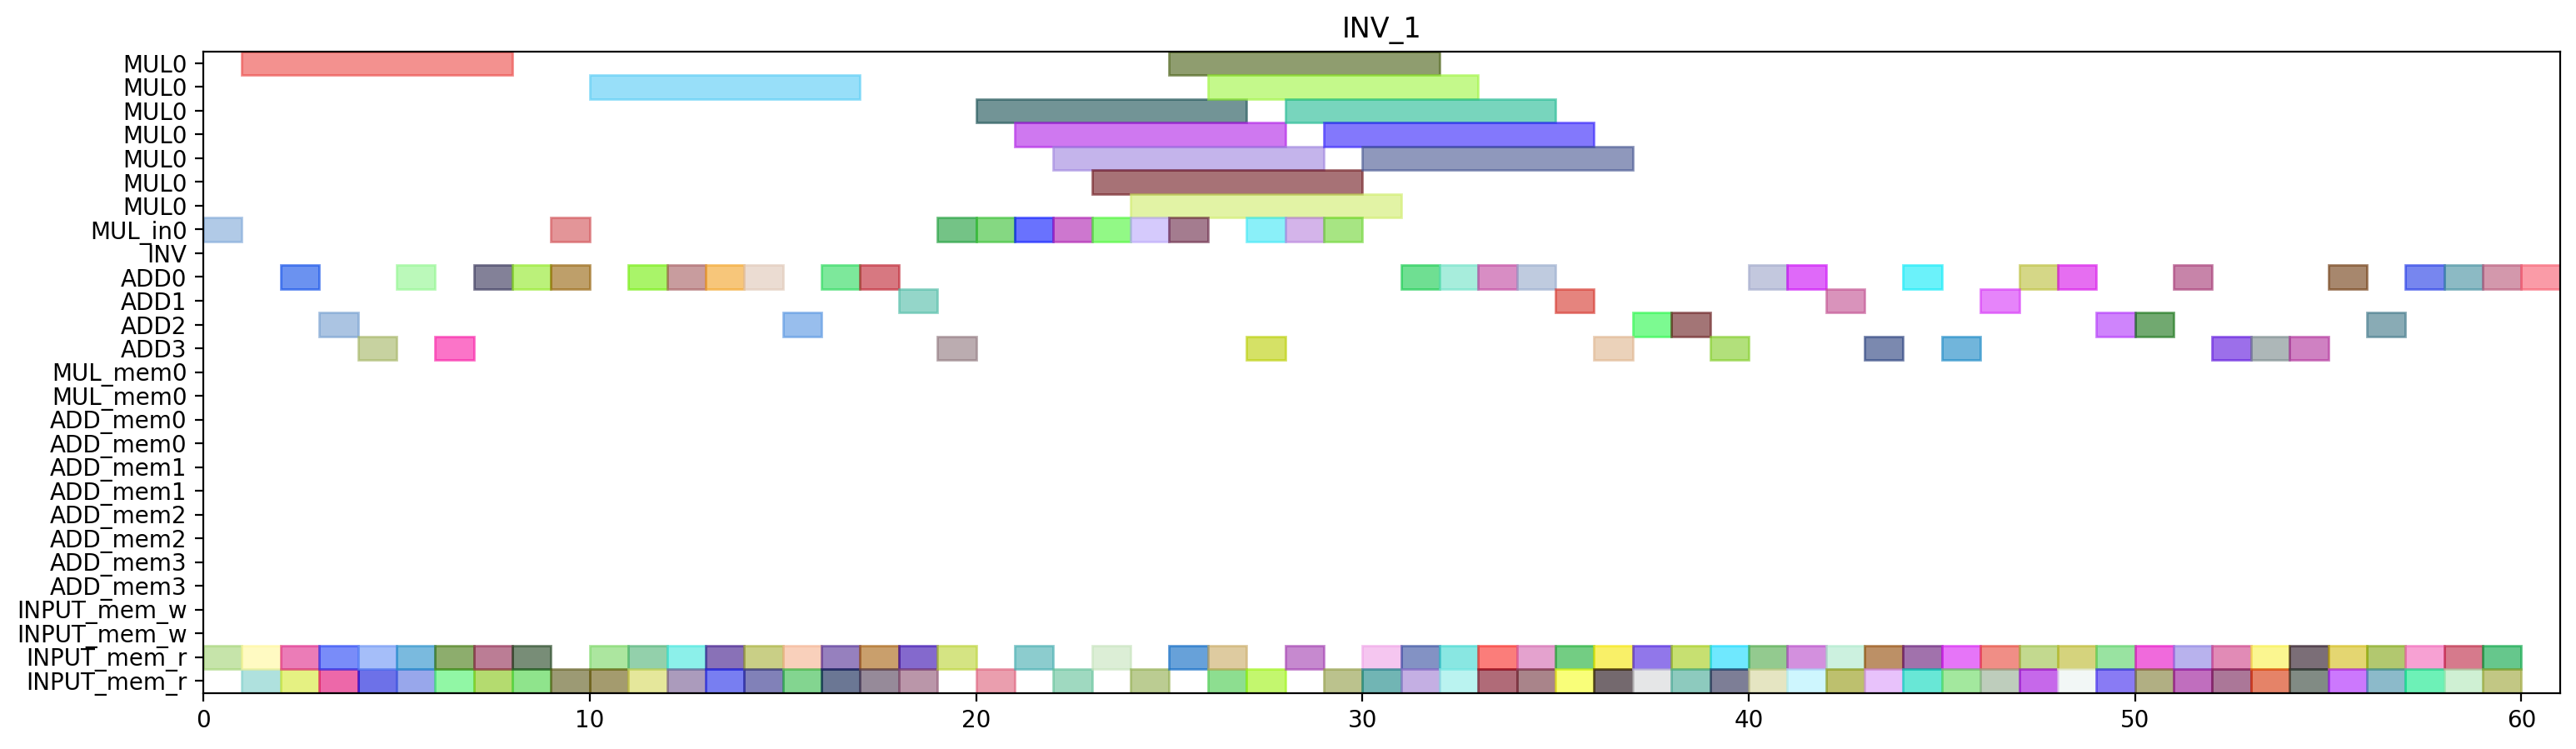

Recreate this plot in Python.
from pyschedule import Scenario, solvers, plotters, alt


def solve():
	horizon = 236
	S = Scenario("INV_1", horizon=horizon)

	# resource
	MUL = S.Resources('MUL', num=1, size=7)
	MUL_in = S.Resources('MUL_in', num=1)
	INV = S.Resource('INV')
	ADD = S.Resources('ADD', num=4, periods=range(1, horizon))
	MUL_mem = S.Resources('MUL_mem', num=1, size=2)
	ADD_mem = S.Resources('ADD_mem', num=4, size=2)
	INPUT_mem_w = S.Resource('INPUT_mem_w', size=2)
	INPUT_mem_r = S.Resource('INPUT_mem_r', size=2)

	# result of previous scheduling
	c_aa_t0_t0_t0_in = S.Task('c_aa_t0_t0_t0_in', length=1, delay_cost=1)
	S += c_aa_t0_t0_t0_in >= 0
	c_aa_t0_t0_t0_in += MUL_in[0]

	c_aa_t0_t0_t0_mem0 = S.Task('c_aa_t0_t0_t0_mem0', length=1, delay_cost=1)
	S += c_aa_t0_t0_t0_mem0 >= 0
	c_aa_t0_t0_t0_mem0 += INPUT_mem_r

	c_aa_t0_t0_t0 = S.Task('c_aa_t0_t0_t0', length=7, delay_cost=1)
	S += c_aa_t0_t0_t0 >= 1
	c_aa_t0_t0_t0 += MUL[0]

	c_aa_t0_t0_t2_mem0 = S.Task('c_aa_t0_t0_t2_mem0', length=1, delay_cost=1)
	S += c_aa_t0_t0_t2_mem0 >= 1
	c_aa_t0_t0_t2_mem0 += INPUT_mem_r

	c_aa_t0_t0_t2_mem1 = S.Task('c_aa_t0_t0_t2_mem1', length=1, delay_cost=1)
	S += c_aa_t0_t0_t2_mem1 >= 1
	c_aa_t0_t0_t2_mem1 += INPUT_mem_r

	c_aa_t0_t0_t2 = S.Task('c_aa_t0_t0_t2', length=1, delay_cost=1)
	S += c_aa_t0_t0_t2 >= 2
	c_aa_t0_t0_t2 += ADD[0]

	c_aa_t0_t21_mem0 = S.Task('c_aa_t0_t21_mem0', length=1, delay_cost=1)
	S += c_aa_t0_t21_mem0 >= 2
	c_aa_t0_t21_mem0 += INPUT_mem_r

	c_aa_t0_t21_mem1 = S.Task('c_aa_t0_t21_mem1', length=1, delay_cost=1)
	S += c_aa_t0_t21_mem1 >= 2
	c_aa_t0_t21_mem1 += INPUT_mem_r

	c_aa_t0_t21 = S.Task('c_aa_t0_t21', length=1, delay_cost=1)
	S += c_aa_t0_t21 >= 3
	c_aa_t0_t21 += ADD[2]

	c_aa_t0_t30_mem0 = S.Task('c_aa_t0_t30_mem0', length=1, delay_cost=1)
	S += c_aa_t0_t30_mem0 >= 3
	c_aa_t0_t30_mem0 += INPUT_mem_r

	c_aa_t0_t30_mem1 = S.Task('c_aa_t0_t30_mem1', length=1, delay_cost=1)
	S += c_aa_t0_t30_mem1 >= 3
	c_aa_t0_t30_mem1 += INPUT_mem_r

	c_aa_t0_t30 = S.Task('c_aa_t0_t30', length=1, delay_cost=1)
	S += c_aa_t0_t30 >= 4
	c_aa_t0_t30 += ADD[3]

	c_aa_t0_t31_mem0 = S.Task('c_aa_t0_t31_mem0', length=1, delay_cost=1)
	S += c_aa_t0_t31_mem0 >= 4
	c_aa_t0_t31_mem0 += INPUT_mem_r

	c_aa_t0_t31_mem1 = S.Task('c_aa_t0_t31_mem1', length=1, delay_cost=1)
	S += c_aa_t0_t31_mem1 >= 4
	c_aa_t0_t31_mem1 += INPUT_mem_r

	c_aa_t0_t31 = S.Task('c_aa_t0_t31', length=1, delay_cost=1)
	S += c_aa_t0_t31 >= 5
	c_aa_t0_t31 += ADD[0]

	c_aa_t1_t0_t2_mem0 = S.Task('c_aa_t1_t0_t2_mem0', length=1, delay_cost=1)
	S += c_aa_t1_t0_t2_mem0 >= 5
	c_aa_t1_t0_t2_mem0 += INPUT_mem_r

	c_aa_t1_t0_t2_mem1 = S.Task('c_aa_t1_t0_t2_mem1', length=1, delay_cost=1)
	S += c_aa_t1_t0_t2_mem1 >= 5
	c_aa_t1_t0_t2_mem1 += INPUT_mem_r

	c_aa_t1_t0_t2 = S.Task('c_aa_t1_t0_t2', length=1, delay_cost=1)
	S += c_aa_t1_t0_t2 >= 6
	c_aa_t1_t0_t2 += ADD[3]

	c_aa_t1_t0_t3_mem0 = S.Task('c_aa_t1_t0_t3_mem0', length=1, delay_cost=1)
	S += c_aa_t1_t0_t3_mem0 >= 6
	c_aa_t1_t0_t3_mem0 += INPUT_mem_r

	c_aa_t1_t0_t3_mem1 = S.Task('c_aa_t1_t0_t3_mem1', length=1, delay_cost=1)
	S += c_aa_t1_t0_t3_mem1 >= 6
	c_aa_t1_t0_t3_mem1 += INPUT_mem_r

	c_aa_t1_t0_t3 = S.Task('c_aa_t1_t0_t3', length=1, delay_cost=1)
	S += c_aa_t1_t0_t3 >= 7
	c_aa_t1_t0_t3 += ADD[0]

	c_aa_t1_t1_t2_mem0 = S.Task('c_aa_t1_t1_t2_mem0', length=1, delay_cost=1)
	S += c_aa_t1_t1_t2_mem0 >= 7
	c_aa_t1_t1_t2_mem0 += INPUT_mem_r

	c_aa_t1_t1_t2_mem1 = S.Task('c_aa_t1_t1_t2_mem1', length=1, delay_cost=1)
	S += c_aa_t1_t1_t2_mem1 >= 7
	c_aa_t1_t1_t2_mem1 += INPUT_mem_r

	c_aa_t0_t0_t3_mem0 = S.Task('c_aa_t0_t0_t3_mem0', length=1, delay_cost=1)
	S += c_aa_t0_t0_t3_mem0 >= 8
	c_aa_t0_t0_t3_mem0 += INPUT_mem_r

	c_aa_t0_t0_t3_mem1 = S.Task('c_aa_t0_t0_t3_mem1', length=1, delay_cost=1)
	S += c_aa_t0_t0_t3_mem1 >= 8
	c_aa_t0_t0_t3_mem1 += INPUT_mem_r

	c_aa_t1_t1_t2 = S.Task('c_aa_t1_t1_t2', length=1, delay_cost=1)
	S += c_aa_t1_t1_t2 >= 8
	c_aa_t1_t1_t2 += ADD[0]

	c_aa_t0_t0_t1_in = S.Task('c_aa_t0_t0_t1_in', length=1, delay_cost=1)
	S += c_aa_t0_t0_t1_in >= 9
	c_aa_t0_t0_t1_in += MUL_in[0]

	c_aa_t0_t0_t1_mem0 = S.Task('c_aa_t0_t0_t1_mem0', length=1, delay_cost=1)
	S += c_aa_t0_t0_t1_mem0 >= 9
	c_aa_t0_t0_t1_mem0 += INPUT_mem_r

	c_aa_t0_t0_t3 = S.Task('c_aa_t0_t0_t3', length=1, delay_cost=1)
	S += c_aa_t0_t0_t3 >= 9
	c_aa_t0_t0_t3 += ADD[0]

	c_aa_t0_t0_t1 = S.Task('c_aa_t0_t0_t1', length=7, delay_cost=1)
	S += c_aa_t0_t0_t1 >= 10
	c_aa_t0_t0_t1 += MUL[0]

	c_aa_t1_t1_t3_mem0 = S.Task('c_aa_t1_t1_t3_mem0', length=1, delay_cost=1)
	S += c_aa_t1_t1_t3_mem0 >= 10
	c_aa_t1_t1_t3_mem0 += INPUT_mem_r

	c_aa_t1_t1_t3_mem1 = S.Task('c_aa_t1_t1_t3_mem1', length=1, delay_cost=1)
	S += c_aa_t1_t1_t3_mem1 >= 10
	c_aa_t1_t1_t3_mem1 += INPUT_mem_r

	c_aa_t1_t1_t3 = S.Task('c_aa_t1_t1_t3', length=1, delay_cost=1)
	S += c_aa_t1_t1_t3 >= 11
	c_aa_t1_t1_t3 += ADD[0]

	c_aa_t1_t20_mem0 = S.Task('c_aa_t1_t20_mem0', length=1, delay_cost=1)
	S += c_aa_t1_t20_mem0 >= 11
	c_aa_t1_t20_mem0 += INPUT_mem_r

	c_aa_t1_t20_mem1 = S.Task('c_aa_t1_t20_mem1', length=1, delay_cost=1)
	S += c_aa_t1_t20_mem1 >= 11
	c_aa_t1_t20_mem1 += INPUT_mem_r

	c_aa_t1_t20 = S.Task('c_aa_t1_t20', length=1, delay_cost=1)
	S += c_aa_t1_t20 >= 12
	c_aa_t1_t20 += ADD[0]

	c_aa_t1_t21_mem0 = S.Task('c_aa_t1_t21_mem0', length=1, delay_cost=1)
	S += c_aa_t1_t21_mem0 >= 12
	c_aa_t1_t21_mem0 += INPUT_mem_r

	c_aa_t1_t21_mem1 = S.Task('c_aa_t1_t21_mem1', length=1, delay_cost=1)
	S += c_aa_t1_t21_mem1 >= 12
	c_aa_t1_t21_mem1 += INPUT_mem_r

	c_aa_t1_t21 = S.Task('c_aa_t1_t21', length=1, delay_cost=1)
	S += c_aa_t1_t21 >= 13
	c_aa_t1_t21 += ADD[0]

	c_aa_t1_t30_mem0 = S.Task('c_aa_t1_t30_mem0', length=1, delay_cost=1)
	S += c_aa_t1_t30_mem0 >= 13
	c_aa_t1_t30_mem0 += INPUT_mem_r

	c_aa_t1_t30_mem1 = S.Task('c_aa_t1_t30_mem1', length=1, delay_cost=1)
	S += c_aa_t1_t30_mem1 >= 13
	c_aa_t1_t30_mem1 += INPUT_mem_r

	c_aa_t1_t30 = S.Task('c_aa_t1_t30', length=1, delay_cost=1)
	S += c_aa_t1_t30 >= 14
	c_aa_t1_t30 += ADD[0]

	c_aa_t1_t31_mem0 = S.Task('c_aa_t1_t31_mem0', length=1, delay_cost=1)
	S += c_aa_t1_t31_mem0 >= 14
	c_aa_t1_t31_mem0 += INPUT_mem_r

	c_aa_t1_t31_mem1 = S.Task('c_aa_t1_t31_mem1', length=1, delay_cost=1)
	S += c_aa_t1_t31_mem1 >= 14
	c_aa_t1_t31_mem1 += INPUT_mem_r

	c_aa_t1_t31 = S.Task('c_aa_t1_t31', length=1, delay_cost=1)
	S += c_aa_t1_t31 >= 15
	c_aa_t1_t31 += ADD[2]

	c_aa_t2_t0_t2_mem0 = S.Task('c_aa_t2_t0_t2_mem0', length=1, delay_cost=1)
	S += c_aa_t2_t0_t2_mem0 >= 15
	c_aa_t2_t0_t2_mem0 += INPUT_mem_r

	c_aa_t2_t0_t2_mem1 = S.Task('c_aa_t2_t0_t2_mem1', length=1, delay_cost=1)
	S += c_aa_t2_t0_t2_mem1 >= 15
	c_aa_t2_t0_t2_mem1 += INPUT_mem_r

	c_aa_t2_t0_t2 = S.Task('c_aa_t2_t0_t2', length=1, delay_cost=1)
	S += c_aa_t2_t0_t2 >= 16
	c_aa_t2_t0_t2 += ADD[0]

	c_aa_t2_t0_t3_mem0 = S.Task('c_aa_t2_t0_t3_mem0', length=1, delay_cost=1)
	S += c_aa_t2_t0_t3_mem0 >= 16
	c_aa_t2_t0_t3_mem0 += INPUT_mem_r

	c_aa_t2_t0_t3_mem1 = S.Task('c_aa_t2_t0_t3_mem1', length=1, delay_cost=1)
	S += c_aa_t2_t0_t3_mem1 >= 16
	c_aa_t2_t0_t3_mem1 += INPUT_mem_r

	c_aa_t0_t1_t3_mem0 = S.Task('c_aa_t0_t1_t3_mem0', length=1, delay_cost=1)
	S += c_aa_t0_t1_t3_mem0 >= 17
	c_aa_t0_t1_t3_mem0 += INPUT_mem_r

	c_aa_t0_t1_t3_mem1 = S.Task('c_aa_t0_t1_t3_mem1', length=1, delay_cost=1)
	S += c_aa_t0_t1_t3_mem1 >= 17
	c_aa_t0_t1_t3_mem1 += INPUT_mem_r

	c_aa_t2_t0_t3 = S.Task('c_aa_t2_t0_t3', length=1, delay_cost=1)
	S += c_aa_t2_t0_t3 >= 17
	c_aa_t2_t0_t3 += ADD[0]

	c_aa_t0_t1_t3 = S.Task('c_aa_t0_t1_t3', length=1, delay_cost=1)
	S += c_aa_t0_t1_t3 >= 18
	c_aa_t0_t1_t3 += ADD[1]

	c_aa_t0_t20_mem0 = S.Task('c_aa_t0_t20_mem0', length=1, delay_cost=1)
	S += c_aa_t0_t20_mem0 >= 18
	c_aa_t0_t20_mem0 += INPUT_mem_r

	c_aa_t0_t20_mem1 = S.Task('c_aa_t0_t20_mem1', length=1, delay_cost=1)
	S += c_aa_t0_t20_mem1 >= 18
	c_aa_t0_t20_mem1 += INPUT_mem_r

	c_aa_t0_t20 = S.Task('c_aa_t0_t20', length=1, delay_cost=1)
	S += c_aa_t0_t20 >= 19
	c_aa_t0_t20 += ADD[3]

	c_aa_t2_t0_t1_in = S.Task('c_aa_t2_t0_t1_in', length=1, delay_cost=1)
	S += c_aa_t2_t0_t1_in >= 19
	c_aa_t2_t0_t1_in += MUL_in[0]

	c_aa_t2_t0_t1_mem0 = S.Task('c_aa_t2_t0_t1_mem0', length=1, delay_cost=1)
	S += c_aa_t2_t0_t1_mem0 >= 19
	c_aa_t2_t0_t1_mem0 += INPUT_mem_r

	c_aa_t2_t0_t0_in = S.Task('c_aa_t2_t0_t0_in', length=1, delay_cost=1)
	S += c_aa_t2_t0_t0_in >= 20
	c_aa_t2_t0_t0_in += MUL_in[0]

	c_aa_t2_t0_t0_mem0 = S.Task('c_aa_t2_t0_t0_mem0', length=1, delay_cost=1)
	S += c_aa_t2_t0_t0_mem0 >= 20
	c_aa_t2_t0_t0_mem0 += INPUT_mem_r

	c_aa_t2_t0_t1 = S.Task('c_aa_t2_t0_t1', length=7, delay_cost=1)
	S += c_aa_t2_t0_t1 >= 20
	c_aa_t2_t0_t1 += MUL[0]

	c_aa_t1_t1_t1_in = S.Task('c_aa_t1_t1_t1_in', length=1, delay_cost=1)
	S += c_aa_t1_t1_t1_in >= 21
	c_aa_t1_t1_t1_in += MUL_in[0]

	c_aa_t1_t1_t1_mem0 = S.Task('c_aa_t1_t1_t1_mem0', length=1, delay_cost=1)
	S += c_aa_t1_t1_t1_mem0 >= 21
	c_aa_t1_t1_t1_mem0 += INPUT_mem_r

	c_aa_t2_t0_t0 = S.Task('c_aa_t2_t0_t0', length=7, delay_cost=1)
	S += c_aa_t2_t0_t0 >= 21
	c_aa_t2_t0_t0 += MUL[0]

	c_aa_t1_t1_t0_in = S.Task('c_aa_t1_t1_t0_in', length=1, delay_cost=1)
	S += c_aa_t1_t1_t0_in >= 22
	c_aa_t1_t1_t0_in += MUL_in[0]

	c_aa_t1_t1_t0_mem0 = S.Task('c_aa_t1_t1_t0_mem0', length=1, delay_cost=1)
	S += c_aa_t1_t1_t0_mem0 >= 22
	c_aa_t1_t1_t0_mem0 += INPUT_mem_r

	c_aa_t1_t1_t1 = S.Task('c_aa_t1_t1_t1', length=7, delay_cost=1)
	S += c_aa_t1_t1_t1 >= 22
	c_aa_t1_t1_t1 += MUL[0]

	c_aa_t1_t0_t1_in = S.Task('c_aa_t1_t0_t1_in', length=1, delay_cost=1)
	S += c_aa_t1_t0_t1_in >= 23
	c_aa_t1_t0_t1_in += MUL_in[0]

	c_aa_t1_t0_t1_mem0 = S.Task('c_aa_t1_t0_t1_mem0', length=1, delay_cost=1)
	S += c_aa_t1_t0_t1_mem0 >= 23
	c_aa_t1_t0_t1_mem0 += INPUT_mem_r

	c_aa_t1_t1_t0 = S.Task('c_aa_t1_t1_t0', length=7, delay_cost=1)
	S += c_aa_t1_t1_t0 >= 23
	c_aa_t1_t1_t0 += MUL[0]

	c_aa_t1_t0_t0_in = S.Task('c_aa_t1_t0_t0_in', length=1, delay_cost=1)
	S += c_aa_t1_t0_t0_in >= 24
	c_aa_t1_t0_t0_in += MUL_in[0]

	c_aa_t1_t0_t0_mem0 = S.Task('c_aa_t1_t0_t0_mem0', length=1, delay_cost=1)
	S += c_aa_t1_t0_t0_mem0 >= 24
	c_aa_t1_t0_t0_mem0 += INPUT_mem_r

	c_aa_t1_t0_t1 = S.Task('c_aa_t1_t0_t1', length=7, delay_cost=1)
	S += c_aa_t1_t0_t1 >= 24
	c_aa_t1_t0_t1 += MUL[0]

	c_aa_t0_t1_t1_in = S.Task('c_aa_t0_t1_t1_in', length=1, delay_cost=1)
	S += c_aa_t0_t1_t1_in >= 25
	c_aa_t0_t1_t1_in += MUL_in[0]

	c_aa_t0_t1_t1_mem0 = S.Task('c_aa_t0_t1_t1_mem0', length=1, delay_cost=1)
	S += c_aa_t0_t1_t1_mem0 >= 25
	c_aa_t0_t1_t1_mem0 += INPUT_mem_r

	c_aa_t1_t0_t0 = S.Task('c_aa_t1_t0_t0', length=7, delay_cost=1)
	S += c_aa_t1_t0_t0 >= 25
	c_aa_t1_t0_t0 += MUL[0]

	c_aa_t0_t1_t1 = S.Task('c_aa_t0_t1_t1', length=7, delay_cost=1)
	S += c_aa_t0_t1_t1 >= 26
	c_aa_t0_t1_t1 += MUL[0]

	c_aa_t0_t1_t2_mem0 = S.Task('c_aa_t0_t1_t2_mem0', length=1, delay_cost=1)
	S += c_aa_t0_t1_t2_mem0 >= 26
	c_aa_t0_t1_t2_mem0 += INPUT_mem_r

	c_aa_t0_t1_t2_mem1 = S.Task('c_aa_t0_t1_t2_mem1', length=1, delay_cost=1)
	S += c_aa_t0_t1_t2_mem1 >= 26
	c_aa_t0_t1_t2_mem1 += INPUT_mem_r

	c_aa_t0_t1_t2 = S.Task('c_aa_t0_t1_t2', length=1, delay_cost=1)
	S += c_aa_t0_t1_t2 >= 27
	c_aa_t0_t1_t2 += ADD[3]

	c_aa_t2_t1_t1_in = S.Task('c_aa_t2_t1_t1_in', length=1, delay_cost=1)
	S += c_aa_t2_t1_t1_in >= 27
	c_aa_t2_t1_t1_in += MUL_in[0]

	c_aa_t2_t1_t1_mem0 = S.Task('c_aa_t2_t1_t1_mem0', length=1, delay_cost=1)
	S += c_aa_t2_t1_t1_mem0 >= 27
	c_aa_t2_t1_t1_mem0 += INPUT_mem_r

	c_aa_t0_t1_t0_in = S.Task('c_aa_t0_t1_t0_in', length=1, delay_cost=1)
	S += c_aa_t0_t1_t0_in >= 28
	c_aa_t0_t1_t0_in += MUL_in[0]

	c_aa_t0_t1_t0_mem0 = S.Task('c_aa_t0_t1_t0_mem0', length=1, delay_cost=1)
	S += c_aa_t0_t1_t0_mem0 >= 28
	c_aa_t0_t1_t0_mem0 += INPUT_mem_r

	c_aa_t2_t1_t1 = S.Task('c_aa_t2_t1_t1', length=7, delay_cost=1)
	S += c_aa_t2_t1_t1 >= 28
	c_aa_t2_t1_t1 += MUL[0]

	c_aa_t0_t1_t0 = S.Task('c_aa_t0_t1_t0', length=7, delay_cost=1)
	S += c_aa_t0_t1_t0 >= 29
	c_aa_t0_t1_t0 += MUL[0]

	c_aa_t2_t1_t0_in = S.Task('c_aa_t2_t1_t0_in', length=1, delay_cost=1)
	S += c_aa_t2_t1_t0_in >= 29
	c_aa_t2_t1_t0_in += MUL_in[0]

	c_aa_t2_t1_t0_mem0 = S.Task('c_aa_t2_t1_t0_mem0', length=1, delay_cost=1)
	S += c_aa_t2_t1_t0_mem0 >= 29
	c_aa_t2_t1_t0_mem0 += INPUT_mem_r

	c_aa_t2_t1_t0 = S.Task('c_aa_t2_t1_t0', length=7, delay_cost=1)
	S += c_aa_t2_t1_t0 >= 30
	c_aa_t2_t1_t0 += MUL[0]


	# new tasks
	c_aa_t2_t1_t2 = S.Task('c_aa_t2_t1_t2', length=1, delay_cost=1)
	c_aa_t2_t1_t2 += alt(ADD)

	c_aa_t2_t1_t2_mem0 = S.Task('c_aa_t2_t1_t2_mem0', length=1, delay_cost=1)
	c_aa_t2_t1_t2_mem0 += INPUT_mem_r
	S += c_aa_t2_t1_t2_mem0 <= c_aa_t2_t1_t2

	c_aa_t2_t1_t2_mem1 = S.Task('c_aa_t2_t1_t2_mem1', length=1, delay_cost=1)
	c_aa_t2_t1_t2_mem1 += INPUT_mem_r
	S += c_aa_t2_t1_t2_mem1 <= c_aa_t2_t1_t2

	c_aa_t2_t1_t3 = S.Task('c_aa_t2_t1_t3', length=1, delay_cost=1)
	c_aa_t2_t1_t3 += alt(ADD)

	c_aa_t2_t1_t3_mem0 = S.Task('c_aa_t2_t1_t3_mem0', length=1, delay_cost=1)
	c_aa_t2_t1_t3_mem0 += INPUT_mem_r
	S += c_aa_t2_t1_t3_mem0 <= c_aa_t2_t1_t3

	c_aa_t2_t1_t3_mem1 = S.Task('c_aa_t2_t1_t3_mem1', length=1, delay_cost=1)
	c_aa_t2_t1_t3_mem1 += INPUT_mem_r
	S += c_aa_t2_t1_t3_mem1 <= c_aa_t2_t1_t3

	c_aa_t2_t20 = S.Task('c_aa_t2_t20', length=1, delay_cost=1)
	c_aa_t2_t20 += alt(ADD)

	c_aa_t2_t20_mem0 = S.Task('c_aa_t2_t20_mem0', length=1, delay_cost=1)
	c_aa_t2_t20_mem0 += INPUT_mem_r
	S += c_aa_t2_t20_mem0 <= c_aa_t2_t20

	c_aa_t2_t20_mem1 = S.Task('c_aa_t2_t20_mem1', length=1, delay_cost=1)
	c_aa_t2_t20_mem1 += INPUT_mem_r
	S += c_aa_t2_t20_mem1 <= c_aa_t2_t20

	c_aa_t2_t21 = S.Task('c_aa_t2_t21', length=1, delay_cost=1)
	c_aa_t2_t21 += alt(ADD)

	c_aa_t2_t21_mem0 = S.Task('c_aa_t2_t21_mem0', length=1, delay_cost=1)
	c_aa_t2_t21_mem0 += INPUT_mem_r
	S += c_aa_t2_t21_mem0 <= c_aa_t2_t21

	c_aa_t2_t21_mem1 = S.Task('c_aa_t2_t21_mem1', length=1, delay_cost=1)
	c_aa_t2_t21_mem1 += INPUT_mem_r
	S += c_aa_t2_t21_mem1 <= c_aa_t2_t21

	c_aa_t2_t30 = S.Task('c_aa_t2_t30', length=1, delay_cost=1)
	c_aa_t2_t30 += alt(ADD)

	c_aa_t2_t30_mem0 = S.Task('c_aa_t2_t30_mem0', length=1, delay_cost=1)
	c_aa_t2_t30_mem0 += INPUT_mem_r
	S += c_aa_t2_t30_mem0 <= c_aa_t2_t30

	c_aa_t2_t30_mem1 = S.Task('c_aa_t2_t30_mem1', length=1, delay_cost=1)
	c_aa_t2_t30_mem1 += INPUT_mem_r
	S += c_aa_t2_t30_mem1 <= c_aa_t2_t30

	c_aa_t2_t31 = S.Task('c_aa_t2_t31', length=1, delay_cost=1)
	c_aa_t2_t31 += alt(ADD)

	c_aa_t2_t31_mem0 = S.Task('c_aa_t2_t31_mem0', length=1, delay_cost=1)
	c_aa_t2_t31_mem0 += INPUT_mem_r
	S += c_aa_t2_t31_mem0 <= c_aa_t2_t31

	c_aa_t2_t31_mem1 = S.Task('c_aa_t2_t31_mem1', length=1, delay_cost=1)
	c_aa_t2_t31_mem1 += INPUT_mem_r
	S += c_aa_t2_t31_mem1 <= c_aa_t2_t31

	c_aa_t3000 = S.Task('c_aa_t3000', length=1, delay_cost=1)
	c_aa_t3000 += alt(ADD)

	c_aa_t3000_mem0 = S.Task('c_aa_t3000_mem0', length=1, delay_cost=1)
	c_aa_t3000_mem0 += INPUT_mem_r
	S += c_aa_t3000_mem0 <= c_aa_t3000

	c_aa_t3000_mem1 = S.Task('c_aa_t3000_mem1', length=1, delay_cost=1)
	c_aa_t3000_mem1 += INPUT_mem_r
	S += c_aa_t3000_mem1 <= c_aa_t3000

	c_aa_t3001 = S.Task('c_aa_t3001', length=1, delay_cost=1)
	c_aa_t3001 += alt(ADD)

	c_aa_t3001_mem0 = S.Task('c_aa_t3001_mem0', length=1, delay_cost=1)
	c_aa_t3001_mem0 += INPUT_mem_r
	S += c_aa_t3001_mem0 <= c_aa_t3001

	c_aa_t3001_mem1 = S.Task('c_aa_t3001_mem1', length=1, delay_cost=1)
	c_aa_t3001_mem1 += INPUT_mem_r
	S += c_aa_t3001_mem1 <= c_aa_t3001

	c_aa_t3010 = S.Task('c_aa_t3010', length=1, delay_cost=1)
	c_aa_t3010 += alt(ADD)

	c_aa_t3010_mem0 = S.Task('c_aa_t3010_mem0', length=1, delay_cost=1)
	c_aa_t3010_mem0 += INPUT_mem_r
	S += c_aa_t3010_mem0 <= c_aa_t3010

	c_aa_t3010_mem1 = S.Task('c_aa_t3010_mem1', length=1, delay_cost=1)
	c_aa_t3010_mem1 += INPUT_mem_r
	S += c_aa_t3010_mem1 <= c_aa_t3010

	c_aa_t3011 = S.Task('c_aa_t3011', length=1, delay_cost=1)
	c_aa_t3011 += alt(ADD)

	c_aa_t3011_mem0 = S.Task('c_aa_t3011_mem0', length=1, delay_cost=1)
	c_aa_t3011_mem0 += INPUT_mem_r
	S += c_aa_t3011_mem0 <= c_aa_t3011

	c_aa_t3011_mem1 = S.Task('c_aa_t3011_mem1', length=1, delay_cost=1)
	c_aa_t3011_mem1 += INPUT_mem_r
	S += c_aa_t3011_mem1 <= c_aa_t3011

	c_aa_t3100 = S.Task('c_aa_t3100', length=1, delay_cost=1)
	c_aa_t3100 += alt(ADD)

	c_aa_t3100_mem0 = S.Task('c_aa_t3100_mem0', length=1, delay_cost=1)
	c_aa_t3100_mem0 += INPUT_mem_r
	S += c_aa_t3100_mem0 <= c_aa_t3100

	c_aa_t3100_mem1 = S.Task('c_aa_t3100_mem1', length=1, delay_cost=1)
	c_aa_t3100_mem1 += INPUT_mem_r
	S += c_aa_t3100_mem1 <= c_aa_t3100

	c_aa_t3101 = S.Task('c_aa_t3101', length=1, delay_cost=1)
	c_aa_t3101 += alt(ADD)

	c_aa_t3101_mem0 = S.Task('c_aa_t3101_mem0', length=1, delay_cost=1)
	c_aa_t3101_mem0 += INPUT_mem_r
	S += c_aa_t3101_mem0 <= c_aa_t3101

	c_aa_t3101_mem1 = S.Task('c_aa_t3101_mem1', length=1, delay_cost=1)
	c_aa_t3101_mem1 += INPUT_mem_r
	S += c_aa_t3101_mem1 <= c_aa_t3101

	c_aa_t3110 = S.Task('c_aa_t3110', length=1, delay_cost=1)
	c_aa_t3110 += alt(ADD)

	c_aa_t3110_mem0 = S.Task('c_aa_t3110_mem0', length=1, delay_cost=1)
	c_aa_t3110_mem0 += INPUT_mem_r
	S += c_aa_t3110_mem0 <= c_aa_t3110

	c_aa_t3110_mem1 = S.Task('c_aa_t3110_mem1', length=1, delay_cost=1)
	c_aa_t3110_mem1 += INPUT_mem_r
	S += c_aa_t3110_mem1 <= c_aa_t3110

	c_aa_t3111 = S.Task('c_aa_t3111', length=1, delay_cost=1)
	c_aa_t3111 += alt(ADD)

	c_aa_t3111_mem0 = S.Task('c_aa_t3111_mem0', length=1, delay_cost=1)
	c_aa_t3111_mem0 += INPUT_mem_r
	S += c_aa_t3111_mem0 <= c_aa_t3111

	c_aa_t3111_mem1 = S.Task('c_aa_t3111_mem1', length=1, delay_cost=1)
	c_aa_t3111_mem1 += INPUT_mem_r
	S += c_aa_t3111_mem1 <= c_aa_t3111

	c_aa_t4000 = S.Task('c_aa_t4000', length=1, delay_cost=1)
	c_aa_t4000 += alt(ADD)

	c_aa_t4000_mem0 = S.Task('c_aa_t4000_mem0', length=1, delay_cost=1)
	c_aa_t4000_mem0 += INPUT_mem_r
	S += c_aa_t4000_mem0 <= c_aa_t4000

	c_aa_t4000_mem1 = S.Task('c_aa_t4000_mem1', length=1, delay_cost=1)
	c_aa_t4000_mem1 += INPUT_mem_r
	S += c_aa_t4000_mem1 <= c_aa_t4000

	c_aa_t4001 = S.Task('c_aa_t4001', length=1, delay_cost=1)
	c_aa_t4001 += alt(ADD)

	c_aa_t4001_mem0 = S.Task('c_aa_t4001_mem0', length=1, delay_cost=1)
	c_aa_t4001_mem0 += INPUT_mem_r
	S += c_aa_t4001_mem0 <= c_aa_t4001

	c_aa_t4001_mem1 = S.Task('c_aa_t4001_mem1', length=1, delay_cost=1)
	c_aa_t4001_mem1 += INPUT_mem_r
	S += c_aa_t4001_mem1 <= c_aa_t4001

	c_aa_t4010 = S.Task('c_aa_t4010', length=1, delay_cost=1)
	c_aa_t4010 += alt(ADD)

	c_aa_t4010_mem0 = S.Task('c_aa_t4010_mem0', length=1, delay_cost=1)
	c_aa_t4010_mem0 += INPUT_mem_r
	S += c_aa_t4010_mem0 <= c_aa_t4010

	c_aa_t4010_mem1 = S.Task('c_aa_t4010_mem1', length=1, delay_cost=1)
	c_aa_t4010_mem1 += INPUT_mem_r
	S += c_aa_t4010_mem1 <= c_aa_t4010

	c_aa_t4011 = S.Task('c_aa_t4011', length=1, delay_cost=1)
	c_aa_t4011 += alt(ADD)

	c_aa_t4011_mem0 = S.Task('c_aa_t4011_mem0', length=1, delay_cost=1)
	c_aa_t4011_mem0 += INPUT_mem_r
	S += c_aa_t4011_mem0 <= c_aa_t4011

	c_aa_t4011_mem1 = S.Task('c_aa_t4011_mem1', length=1, delay_cost=1)
	c_aa_t4011_mem1 += INPUT_mem_r
	S += c_aa_t4011_mem1 <= c_aa_t4011

	c_aa_t4100 = S.Task('c_aa_t4100', length=1, delay_cost=1)
	c_aa_t4100 += alt(ADD)

	c_aa_t4100_mem0 = S.Task('c_aa_t4100_mem0', length=1, delay_cost=1)
	c_aa_t4100_mem0 += INPUT_mem_r
	S += c_aa_t4100_mem0 <= c_aa_t4100

	c_aa_t4100_mem1 = S.Task('c_aa_t4100_mem1', length=1, delay_cost=1)
	c_aa_t4100_mem1 += INPUT_mem_r
	S += c_aa_t4100_mem1 <= c_aa_t4100

	c_aa_t4101 = S.Task('c_aa_t4101', length=1, delay_cost=1)
	c_aa_t4101 += alt(ADD)

	c_aa_t4101_mem0 = S.Task('c_aa_t4101_mem0', length=1, delay_cost=1)
	c_aa_t4101_mem0 += INPUT_mem_r
	S += c_aa_t4101_mem0 <= c_aa_t4101

	c_aa_t4101_mem1 = S.Task('c_aa_t4101_mem1', length=1, delay_cost=1)
	c_aa_t4101_mem1 += INPUT_mem_r
	S += c_aa_t4101_mem1 <= c_aa_t4101

	c_aa_t4110 = S.Task('c_aa_t4110', length=1, delay_cost=1)
	c_aa_t4110 += alt(ADD)

	c_aa_t4110_mem0 = S.Task('c_aa_t4110_mem0', length=1, delay_cost=1)
	c_aa_t4110_mem0 += INPUT_mem_r
	S += c_aa_t4110_mem0 <= c_aa_t4110

	c_aa_t4110_mem1 = S.Task('c_aa_t4110_mem1', length=1, delay_cost=1)
	c_aa_t4110_mem1 += INPUT_mem_r
	S += c_aa_t4110_mem1 <= c_aa_t4110

	c_aa_t4111 = S.Task('c_aa_t4111', length=1, delay_cost=1)
	c_aa_t4111 += alt(ADD)

	c_aa_t4111_mem0 = S.Task('c_aa_t4111_mem0', length=1, delay_cost=1)
	c_aa_t4111_mem0 += INPUT_mem_r
	S += c_aa_t4111_mem0 <= c_aa_t4111

	c_aa_t4111_mem1 = S.Task('c_aa_t4111_mem1', length=1, delay_cost=1)
	c_aa_t4111_mem1 += INPUT_mem_r
	S += c_aa_t4111_mem1 <= c_aa_t4111

	c_aa_t5000 = S.Task('c_aa_t5000', length=1, delay_cost=1)
	c_aa_t5000 += alt(ADD)

	c_aa_t5000_mem0 = S.Task('c_aa_t5000_mem0', length=1, delay_cost=1)
	c_aa_t5000_mem0 += INPUT_mem_r
	S += c_aa_t5000_mem0 <= c_aa_t5000

	c_aa_t5000_mem1 = S.Task('c_aa_t5000_mem1', length=1, delay_cost=1)
	c_aa_t5000_mem1 += INPUT_mem_r
	S += c_aa_t5000_mem1 <= c_aa_t5000

	c_aa_t5001 = S.Task('c_aa_t5001', length=1, delay_cost=1)
	c_aa_t5001 += alt(ADD)

	c_aa_t5001_mem0 = S.Task('c_aa_t5001_mem0', length=1, delay_cost=1)
	c_aa_t5001_mem0 += INPUT_mem_r
	S += c_aa_t5001_mem0 <= c_aa_t5001

	c_aa_t5001_mem1 = S.Task('c_aa_t5001_mem1', length=1, delay_cost=1)
	c_aa_t5001_mem1 += INPUT_mem_r
	S += c_aa_t5001_mem1 <= c_aa_t5001

	c_aa_t5010 = S.Task('c_aa_t5010', length=1, delay_cost=1)
	c_aa_t5010 += alt(ADD)

	c_aa_t5010_mem0 = S.Task('c_aa_t5010_mem0', length=1, delay_cost=1)
	c_aa_t5010_mem0 += INPUT_mem_r
	S += c_aa_t5010_mem0 <= c_aa_t5010

	c_aa_t5010_mem1 = S.Task('c_aa_t5010_mem1', length=1, delay_cost=1)
	c_aa_t5010_mem1 += INPUT_mem_r
	S += c_aa_t5010_mem1 <= c_aa_t5010

	c_aa_t5011 = S.Task('c_aa_t5011', length=1, delay_cost=1)
	c_aa_t5011 += alt(ADD)

	c_aa_t5011_mem0 = S.Task('c_aa_t5011_mem0', length=1, delay_cost=1)
	c_aa_t5011_mem0 += INPUT_mem_r
	S += c_aa_t5011_mem0 <= c_aa_t5011

	c_aa_t5011_mem1 = S.Task('c_aa_t5011_mem1', length=1, delay_cost=1)
	c_aa_t5011_mem1 += INPUT_mem_r
	S += c_aa_t5011_mem1 <= c_aa_t5011

	c_aa_t5100 = S.Task('c_aa_t5100', length=1, delay_cost=1)
	c_aa_t5100 += alt(ADD)

	c_aa_t5100_mem0 = S.Task('c_aa_t5100_mem0', length=1, delay_cost=1)
	c_aa_t5100_mem0 += INPUT_mem_r
	S += c_aa_t5100_mem0 <= c_aa_t5100

	c_aa_t5100_mem1 = S.Task('c_aa_t5100_mem1', length=1, delay_cost=1)
	c_aa_t5100_mem1 += INPUT_mem_r
	S += c_aa_t5100_mem1 <= c_aa_t5100

	c_aa_t5101 = S.Task('c_aa_t5101', length=1, delay_cost=1)
	c_aa_t5101 += alt(ADD)

	c_aa_t5101_mem0 = S.Task('c_aa_t5101_mem0', length=1, delay_cost=1)
	c_aa_t5101_mem0 += INPUT_mem_r
	S += c_aa_t5101_mem0 <= c_aa_t5101

	c_aa_t5101_mem1 = S.Task('c_aa_t5101_mem1', length=1, delay_cost=1)
	c_aa_t5101_mem1 += INPUT_mem_r
	S += c_aa_t5101_mem1 <= c_aa_t5101

	c_aa_t5110 = S.Task('c_aa_t5110', length=1, delay_cost=1)
	c_aa_t5110 += alt(ADD)

	c_aa_t5110_mem0 = S.Task('c_aa_t5110_mem0', length=1, delay_cost=1)
	c_aa_t5110_mem0 += INPUT_mem_r
	S += c_aa_t5110_mem0 <= c_aa_t5110

	c_aa_t5110_mem1 = S.Task('c_aa_t5110_mem1', length=1, delay_cost=1)
	c_aa_t5110_mem1 += INPUT_mem_r
	S += c_aa_t5110_mem1 <= c_aa_t5110

	c_aa_t5111 = S.Task('c_aa_t5111', length=1, delay_cost=1)
	c_aa_t5111 += alt(ADD)

	c_aa_t5111_mem0 = S.Task('c_aa_t5111_mem0', length=1, delay_cost=1)
	c_aa_t5111_mem0 += INPUT_mem_r
	S += c_aa_t5111_mem0 <= c_aa_t5111

	c_aa_t5111_mem1 = S.Task('c_aa_t5111_mem1', length=1, delay_cost=1)
	c_aa_t5111_mem1 += INPUT_mem_r
	S += c_aa_t5111_mem1 <= c_aa_t5111

	solvers.mip.solve(S,msg=1,kind='CPLEX',ratio_gap=1.01)

	solution = [['hoge']*len(S.solution()[1]) for i in range(len(S.solution()))]
	for i in range(len(S.solution())):
		for j in range(len(S.solution()[i])):
			solution[i][j]=str(S.solution()[i][j])
	print(solution)

	cycles = int(solution[-1][3])

	pic_file_name = "/home/mfukuda/pairing_automation_design/bls24-318/scheduling/INV_mul1_add4/INV_1.png"
	if(S.solution() != []):
		plotters.matplotlib.plot(S,img_filename=pic_file_name, vertical_text=True, fig_size=(cycles*0.25+3, 5), show_task_labels=False)

	return solution
